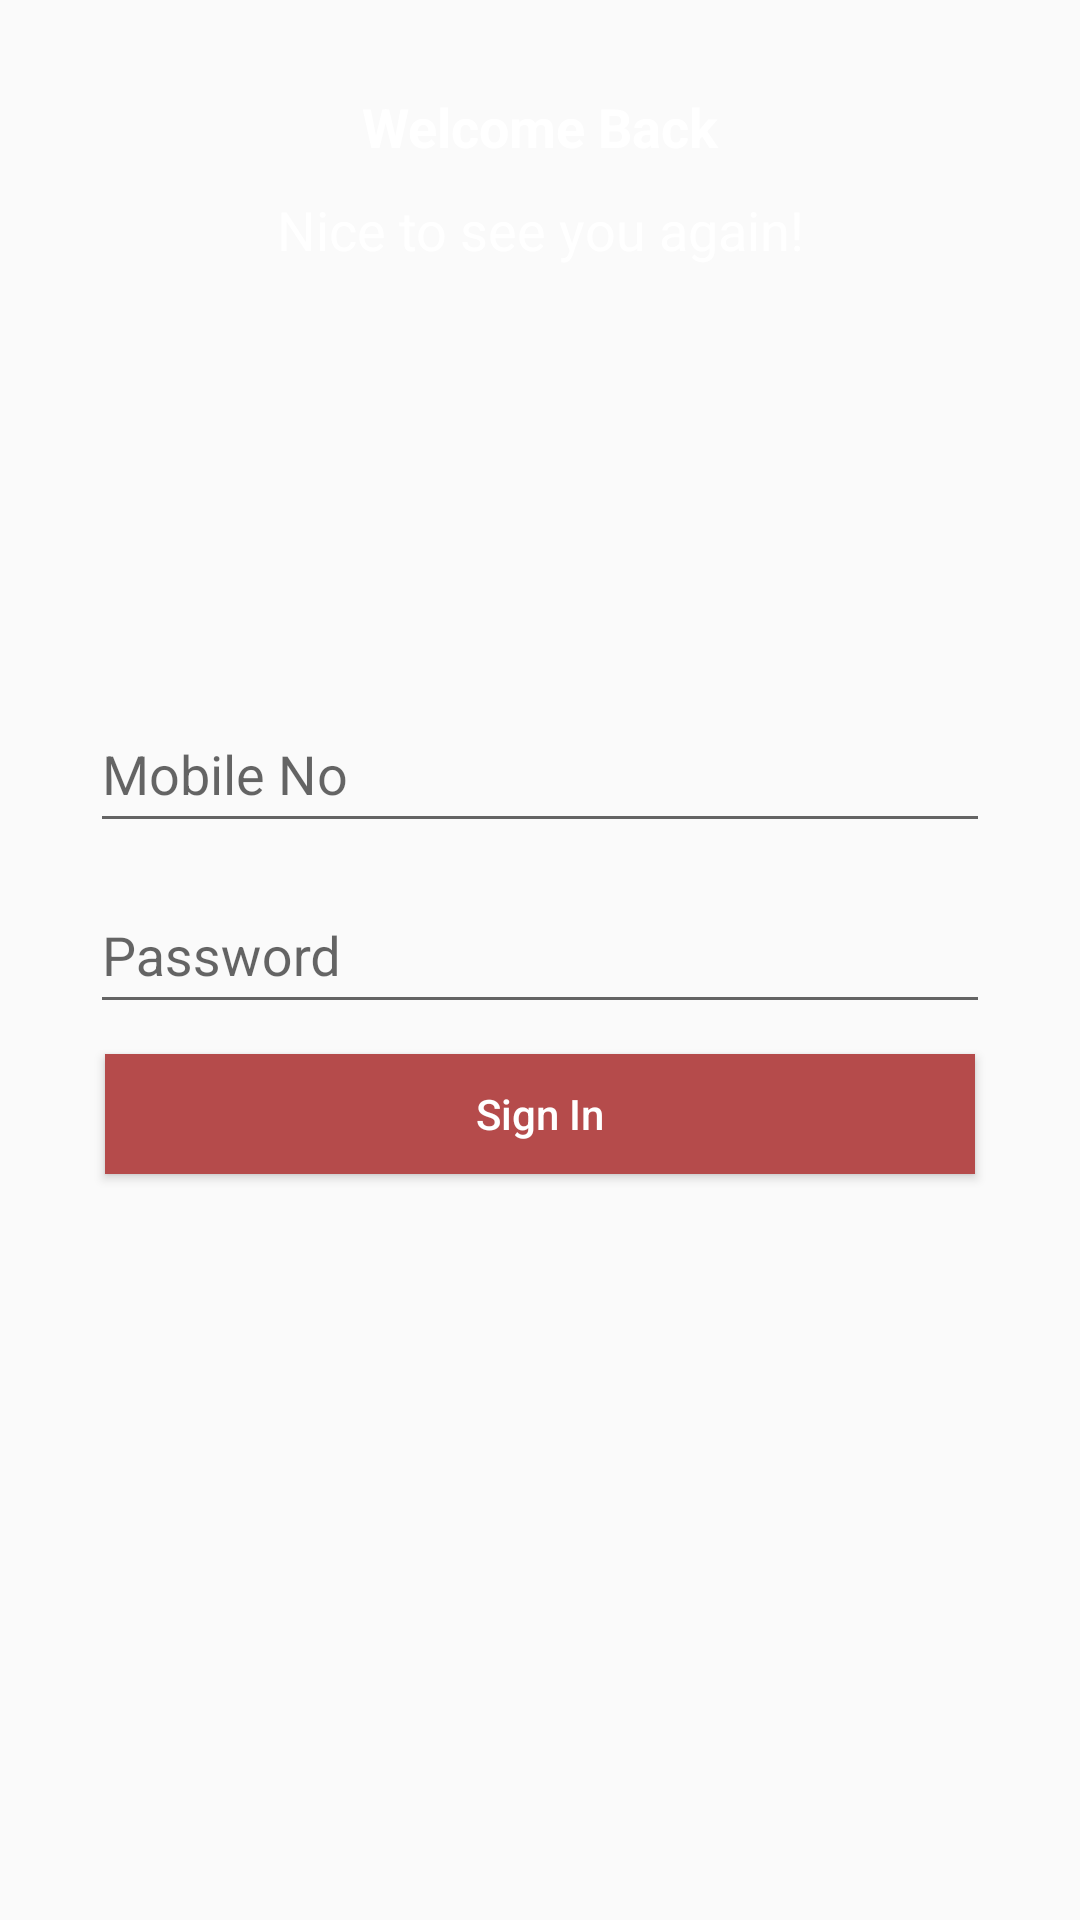

Here is an Android app screen rendered from its layout file. Give the layout XML and the strings, colors and styles it references.
<!-- AndroidManifest.xml: application theme MyTheme -->
<!-- res/layout/fragment_login.xml -->
<RelativeLayout
    xmlns:android="http://schemas.android.com/apk/res/android"
    android:id="@+id/relative_main"
    android:layout_width="match_parent"
    android:layout_height="match_parent"
    android:orientation="vertical"
    android:background="@android:color/transparent" >

    <LinearLayout
        android:layout_width="match_parent"
        android:layout_height="wrap_content"
        android:orientation="vertical" >

        <TextView
            android:layout_width="match_parent"
            android:layout_height="wrap_content"
            android:text="Welcome Back"
            android:paddingTop="30dp"
            android:paddingBottom="10dp"
            android:textStyle="bold"
            android:gravity="center"
            android:textSize="18sp"
            android:textColor="@android:color/white"/>

        <TextView
            android:layout_width="match_parent"
            android:layout_height="wrap_content"
            android:text="Nice to see you again!"
            android:gravity="center"
            android:textSize="18sp"
            android:textColor="@android:color/white"/>

    </LinearLayout>

    <LinearLayout
        android:layout_width="match_parent"
        android:layout_height="match_parent"
        android:paddingStart="30dp"
        android:paddingEnd="30dp"
        android:gravity="center"
        android:orientation="vertical" >

        <LinearLayout
            android:id="@+id/linear_main"
            android:layout_width="match_parent"
            android:layout_height="wrap_content"
            android:orientation="vertical" >

            <android.support.design.widget.TextInputLayout
                android:id="@+id/input_layout_phone_number"
                android:layout_width="match_parent"
                android:layout_height="wrap_content" >

                <EditText
                    android:id="@+id/editPhoneNumber"
                    style="@style/CustomEditTextStyle"
                    android:hint="@string/hint_enter_mobile_no"
                    android:digits="1234567890"
                    android:singleLine="true"
                    android:inputType="phone"
                    android:textColor="@color/myTextPrimaryColor"
                    android:textColorHint="@color/myTextSecondaryColor"
                    android:drawableStart="@null" />

            </android.support.design.widget.TextInputLayout>

            <android.support.design.widget.TextInputLayout
                android:id="@+id/input_layout_password"
                android:layout_width="match_parent"
                android:layout_height="wrap_content"
                android:layout_marginTop="5dp"
                android:layout_marginBottom="5dp" >

                <EditText
                    android:id="@+id/editPassword"
                    style="@style/CustomEditTextStyle"
                    android:hint="@string/hint_enter_password"
                    android:inputType="textPassword"
                    android:textColor="@color/myTextPrimaryColor"
                    android:textColorHint="@color/myTextSecondaryColor"
                    android:drawableStart="@null" />

            </android.support.design.widget.TextInputLayout>

            <Button
                android:id="@+id/btnNewPassword"
                style="@style/LinkButtonStyle"
                android:gravity="end"
                android:textStyle="normal"
                android:visibility="gone"
                android:text="@string/button_reset_password"/>

            <Button
                android:id="@+id/btnSignIn"
                android:layout_width="match_parent"
                android:layout_height="wrap_content"
                android:minHeight="40dp"
                android:minWidth="160dp"
                android:textSize="14sp"
                android:textColor="@android:color/white"
                android:onClick="onClick"
                android:layout_gravity="center"
                android:layout_margin="5dp"
                android:textAllCaps="false"
                android:background="@color/myPrimaryDarkColor"
                android:text="@string/button_sign_in" />

            <ProgressBar
                android:id="@+id/pbLoading"
                android:layout_width="40dp"
                android:layout_height="40dp"
                android:layout_margin="15dp"
                style="?android:attr/progressBarStyleLarge"
                android:visibility="gone"
                android:layout_gravity="center_horizontal|center_vertical" />

            <TextView
                android:id="@+id/status"
                android:layout_width="wrap_content"
                android:layout_height="wrap_content"
                android:layout_gravity="center_horizontal"
                android:textColor="@android:color/white"
                android:textSize="13sp" />

        </LinearLayout>

    </LinearLayout>

</RelativeLayout>
<!-- resources referenced by this layout -->
<resources>
  <color name="myPrimaryDarkColor">#b54b4b</color>
  <color name="myTextPrimaryColor">#212121</color>
  <color name="myTextSecondaryColor">#727272</color>
  <string name="button_reset_password">Create / Reset Password</string>
  <string name="button_sign_in">Sign In</string>
  <string name="hint_enter_mobile_no">Mobile No</string>
  <string name="hint_enter_password">Password</string>
  <style name="CustomEditTextStyle">
          <item name="android:layout_width">fill_parent</item>
          <item name="android:layout_height">wrap_content</item>
          <item name="android:paddingTop">10dp</item>
          <item name="android:paddingBottom">10dp</item>
      </style>
  <style name="LinkButtonStyle">
          <item name="android:layout_width">match_parent</item>
          <item name="android:layout_height">25dp</item>
          <item name="android:textSize">12sp</item>
          <item name="android:textStyle">bold</item>
          <item name="android:textColor">@color/myPrimaryColor</item>
          <item name="android:textAllCaps">false</item>
          <item name="android:background">@drawable/noborder</item>
      </style>
  <style name="MyTheme" parent="Base.MyTheme" />
  <color name="myPrimaryColor">#ca5454</color>
  <style name="Base.MyTheme" parent="Theme.AppCompat.Light.NoActionBar">
          <item name="colorPrimary">@color/myPrimaryColor</item>
          <item name="colorPrimaryDark">@color/myPrimaryDarkColor</item>
          <item name="colorAccent">@color/myAccentColor</item>
          <item name="windowActionBar">false</item>
          <item name="windowActionBarOverlay">true</item>
          <item name="windowNoTitle">true</item>
          <item name="android:windowBackground">@color/background_material_light</item>
      </style>
  <color name="myAccentColor">#00BCD4</color>
</resources>
